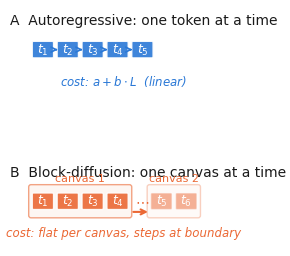

Generate this figure with matplotlib: (Note: this script raises an exception after producing the figure.)
"""AR vs DG decoding schematic — clean, no collisions, high quality."""

import matplotlib
matplotlib.use("Agg")
import matplotlib.pyplot as plt
from matplotlib.patches import FancyBboxPatch
import os

AR = "#2a78d6"
DG = "#eb6834"
INK = "#1a1a1a"
MUTED = "#555555"
WASH_DG = "#fdf0ea"

plt.rcParams.update({
    "font.family": "sans-serif",
    "font.sans-serif": ["Fira Sans", "Helvetica Neue", "Arial", "DejaVu Sans"],
    "font.size": 9,
    "figure.dpi": 300,
    "savefig.dpi": 300,
    "savefig.bbox": "tight",
    "savefig.pad_inches": 0.05,
    "pdf.fonttype": 42,
})

TW, TH = 0.8, 0.6
GAP = 0.25
STEP = TW + GAP  # 1.05

def tok(ax, x, y, lab, color, alpha=0.9):
    ax.add_patch(FancyBboxPatch((x, y), TW, TH, boxstyle="round,pad=0.05",
                 facecolor=color, edgecolor="white", lw=1.0, alpha=alpha))
    ax.text(x + TW/2, y + TH/2, lab, ha="center", va="center",
            fontsize=9, color="white", fontweight="bold")

def arr(ax, x1, y1, x2, y2, color, lw=1.2, ls="-"):
    ax.annotate("", xy=(x2, y2), xytext=(x1, y1),
                arrowprops=dict(arrowstyle="->", color=color, lw=lw, ls=ls,
                                shrinkA=2, shrinkB=2))

def make():
    fig, (axA, axB) = plt.subplots(2, 1, figsize=(6.3, 3.2),
                                    gridspec_kw={"hspace": 0.6})

    W, H = 10, 4.0

    for ax in (axA, axB):
        ax.set_xlim(0, W)
        ax.set_ylim(0, H)
        ax.set_aspect("equal")
        ax.axis("off")

    # y-bands with generous gaps:
    #   3.6 — title
    #   2.8 — canvas label
    #   1.8 — tokens (1.8 to 2.4)
    #   0.6 — cost annotation

    TY = 1.8  # token y (bottom of token box)

    # =================== Panel A: AR ===================
    axA.text(0.2, 3.6, "A  Autoregressive: one token at a time",
             fontsize=10, color=INK, fontweight="medium", va="top")

    sx = 1.2
    labs = ["$t_1$", "$t_2$", "$t_3$", "$t_4$", "$t_5$"]
    for i, l in enumerate(labs):
        x = sx + i * STEP
        tok(axA, x, TY, l, AR)
        if i < len(labs) - 1:
            arr(axA, x + TW + 0.02, TY + TH/2, x + STEP - 0.02, TY + TH/2, AR)

    axA.text(W/2, 0.6, "cost: $a + b \\cdot L$  (linear)",
             ha="center", fontsize=8.5, color=AR, style="italic")

    # =================== Panel B: DG ===================
    axB.text(0.2, 3.6, "B  Block-diffusion: one canvas at a time",
             fontsize=10, color=INK, fontweight="medium", va="top")

    c1 = ["$t_1$", "$t_2$", "$t_3$", "$t_4$"]
    cx1 = 1.2
    cw1 = len(c1) * STEP - GAP + 0.2
    cy = 1.5   # canvas box bottom
    ch = 1.2   # canvas box height -> top at 2.7

    axB.add_patch(FancyBboxPatch((cx1 - 0.1, cy), cw1, ch,
                 boxstyle="round,pad=0.1", facecolor=WASH_DG,
                 edgecolor=DG, lw=1.0, alpha=0.6))
    # Canvas label ABOVE the box, not inside
    axB.text(cx1 + cw1/2 - 0.1, cy + ch + 0.15, "canvas 1",
             ha="center", va="bottom", fontsize=8, color=DG, fontweight="medium")

    for i, l in enumerate(c1):
        tok(axB, cx1 + i * STEP, TY, l, DG)

    # Ellipsis — placed after canvas 1 box, at token height
    ellipsis_x = cx1 + cw1 + 0.15
    axB.text(ellipsis_x, TY + TH/2, "$\\cdots$",
             fontsize=10, color=DG, va="center")

    # Canvas 2
    c2 = ["$t_5$", "$t_6$"]
    cx2 = ellipsis_x + 0.7
    cw2 = len(c2) * STEP - GAP + 0.2

    axB.add_patch(FancyBboxPatch((cx2 - 0.1, cy), cw2, ch,
                 boxstyle="round,pad=0.1", facecolor=WASH_DG,
                 edgecolor=DG, lw=1.0, alpha=0.3))
    axB.text(cx2 + cw2/2 - 0.1, cy + ch + 0.15, "canvas 2",
             ha="center", va="bottom", fontsize=8, color=DG, fontweight="medium")

    for i, l in enumerate(c2):
        tok(axB, cx2 + i * STEP, TY, l, DG, alpha=0.5)

    # Step arrow between canvases (below tokens, not through ellipsis)
    arr_y = TY - 0.15
    arr(axB, cx1 + cw1 - 0.05, arr_y, cx2 - 0.05, arr_y, DG, lw=1.5)

    axB.text(W/2, 0.6, "cost: flat per canvas, steps at boundary",
             ha="center", fontsize=8.5, color=DG, style="italic")

    # Save
    outdir = "paper/figures"
    for ext in ["pdf", "png"]:
        fig.savefig(f"{outdir}/fig0_decoding_schematic.{ext}",
                    dpi=300, bbox_inches="tight", pad_inches=0.05)
    plt.close(fig)
    print("wrote fig0_decoding_schematic")

if __name__ == "__main__":
    make()
